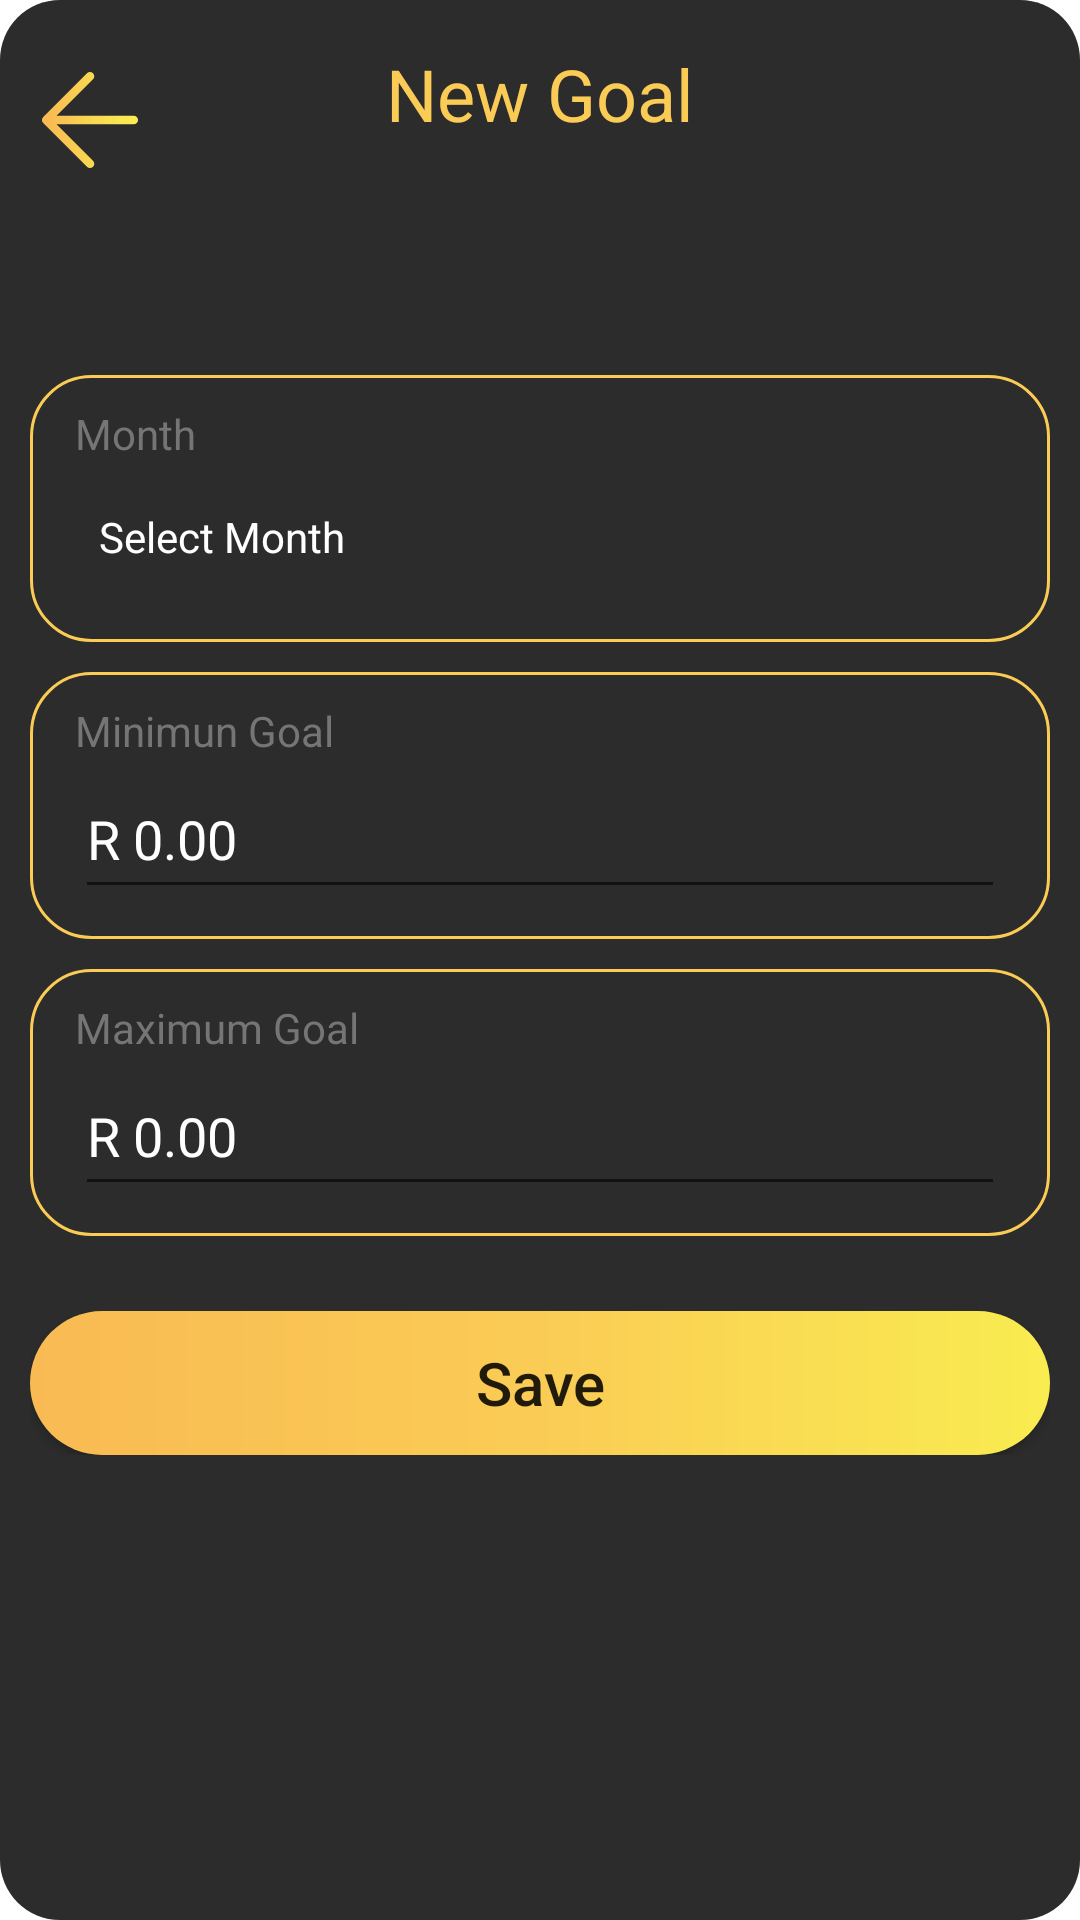

Produce the Android XML layout that renders to this screen, including the resource entries it uses.
<!-- AndroidManifest.xml: application theme Theme.PROG7313_POE -->
<!-- res/layout/fragment_new_goals.xml -->
<?xml version="1.0" encoding="utf-8"?>
<FrameLayout xmlns:android="http://schemas.android.com/apk/res/android"
    xmlns:tools="http://schemas.android.com/tools"
    android:layout_width="match_parent"
    android:layout_height="match_parent"
    tools:context=".ui.goals.NewGoalsFragment">

    <FrameLayout
        android:layout_width="match_parent"
        android:layout_height="match_parent">

        <LinearLayout
            android:layout_width="match_parent"
            android:layout_height="match_parent"
            android:background="@drawable/roundstyle_black"
            android:orientation="vertical">

            <LinearLayout
                android:layout_width="match_parent"
                android:layout_height="wrap_content"
                android:layout_marginLeft="5dp"
                android:layout_marginTop="15dp"
                android:layout_marginRight="5dp"
                android:background="@drawable/roundstyle_black"
                android:orientation="horizontal">

                <ImageButton
                    android:id="@+id/backButton"
                    android:layout_width="50dp"
                    android:layout_height="50dp"
                    android:background="@drawable/roundstyle_black"
                    android:scaleType="fitStart"
                    android:contentDescription="@string/back_button_description"
                    android:src="@drawable/arrow_left" />

                <TextView
                    android:id="@+id/textView2"
                    android:layout_width="wrap_content"
                    android:layout_height="match_parent"
                    android:layout_weight="1"
                    android:text="New Goal"
                    android:textAlignment="center"
                    android:textColor="@color/ez_yellow"
                    android:textSize="24sp" />

                <Space
                    android:layout_width="50dp"
                    android:layout_height="match_parent" />
            </LinearLayout>

            <FrameLayout
                android:layout_width="match_parent"
                android:layout_height="wrap_content"
                android:layout_marginLeft="10dp"
                android:layout_marginTop="25dp"
                android:layout_marginRight="10dp" />

            <FrameLayout
                android:layout_width="match_parent"
                android:layout_height="match_parent"
                android:layout_marginTop="25dp">

                <LinearLayout
                    android:layout_width="match_parent"
                    android:layout_height="match_parent"
                    android:orientation="vertical">

                    <FrameLayout
                        android:layout_width="match_parent"
                        android:layout_height="wrap_content"
                        android:layout_marginLeft="10dp"
                        android:layout_marginTop="10dp"
                        android:layout_marginRight="10dp"
                        android:background="@drawable/border">

                        <LinearLayout
                            android:layout_width="match_parent"
                            android:layout_height="match_parent"
                            android:orientation="horizontal">

                            <FrameLayout
                                android:layout_width="wrap_content"
                                android:layout_height="match_parent"
                                android:layout_marginLeft="15dp"
                                android:layout_marginTop="10dp"
                                android:layout_marginRight="15dp"
                                android:layout_marginBottom="10dp"
                                android:layout_weight="15">

                                <LinearLayout
                                    android:layout_width="match_parent"
                                    android:layout_height="match_parent"
                                    android:orientation="vertical">

                                    <TextView
                                        android:id="@+id/monthNewGoalView"
                                        android:layout_width="match_parent"
                                        android:layout_height="wrap_content"
                                        android:text="Month"
                                        android:textColor="@color/ez_grey" />

                                    <TextView
                                        android:id="@+id/monthNewGoalInput"
                                        android:layout_width="match_parent"
                                        android:layout_height="50dp"
                                        android:gravity="center_vertical"
                                        android:text="Select Month"
                                        android:textColor="@color/white"
                                        android:background="?android:attr/selectableItemBackground"
                                        android:clickable="true"
                                        android:focusable="true"
                                        android:drawableEnd="@drawable/ic_calendar"
                                        android:drawablePadding="8dp"
                                        android:paddingStart="8dp"
                                        android:paddingEnd="8dp" />
                                </LinearLayout>
                            </FrameLayout>

                        </LinearLayout>
                    </FrameLayout>

                    <FrameLayout
                        android:layout_width="match_parent"
                        android:layout_height="wrap_content"
                        android:layout_marginLeft="10dp"
                        android:layout_marginTop="10dp"
                        android:layout_marginRight="10dp"
                        android:background="@drawable/border">

                        <LinearLayout
                            android:layout_width="match_parent"
                            android:layout_height="match_parent"
                            android:orientation="horizontal">

                            <FrameLayout
                                android:layout_width="wrap_content"
                                android:layout_height="match_parent"
                                android:layout_marginLeft="15dp"
                                android:layout_marginTop="10dp"
                                android:layout_marginRight="15dp"
                                android:layout_marginBottom="10dp"
                                android:layout_weight="15">

                                <LinearLayout
                                    android:layout_width="match_parent"
                                    android:layout_height="match_parent"
                                    android:orientation="vertical">

                                    <TextView
                                        android:id="@+id/minimumNewGoalView"
                                        android:layout_width="match_parent"
                                        android:layout_height="wrap_content"
                                        android:text="Minimun Goal"
                                        android:textColor="@color/ez_grey" />

                                    <EditText
                                        android:id="@+id/minimumNewGoalInput"
                                        android:layout_width="match_parent"
                                        android:layout_height="50dp"
                                        android:ems="10"
                                        android:inputType="numberDecimal"
                                        android:text="R 0.00"
                                        android:textColor="@color/white" />
                                </LinearLayout>
                            </FrameLayout>

                        </LinearLayout>
                    </FrameLayout>

                    <FrameLayout
                        android:layout_width="match_parent"
                        android:layout_height="wrap_content"
                        android:layout_marginLeft="10dp"
                        android:layout_marginTop="10dp"
                        android:layout_marginRight="10dp"
                        android:background="@drawable/border">

                        <LinearLayout
                            android:layout_width="match_parent"
                            android:layout_height="match_parent"
                            android:orientation="horizontal">

                            <FrameLayout
                                android:layout_width="wrap_content"
                                android:layout_height="match_parent"
                                android:layout_marginLeft="15dp"
                                android:layout_marginTop="10dp"
                                android:layout_marginRight="15dp"
                                android:layout_marginBottom="10dp"
                                android:layout_weight="15">

                                <LinearLayout
                                    android:layout_width="match_parent"
                                    android:layout_height="match_parent"
                                    android:orientation="vertical">

                                    <TextView
                                        android:id="@+id/maximumNewGoalView"
                                        android:layout_width="match_parent"
                                        android:layout_height="wrap_content"
                                        android:text="Maximum Goal"
                                        android:textColor="@color/ez_grey" />

                                    <EditText
                                        android:id="@+id/maximumNewGoalInput"
                                        android:layout_width="match_parent"
                                        android:layout_height="50dp"
                                        android:ems="10"
                                        android:inputType="numberDecimal"
                                        android:text="R 0.00"
                                        android:textColor="@color/white" />
                                </LinearLayout>
                            </FrameLayout>

                        </LinearLayout>
                    </FrameLayout>

                    <FrameLayout
                        android:layout_width="match_parent"
                        android:layout_height="wrap_content"
                        android:layout_marginLeft="10dp"
                        android:layout_marginTop="25dp"
                        android:layout_marginRight="10dp">

                        <Button
                            android:id="@+id/newGoalSaveButton"
                            android:layout_width="match_parent"
                            android:layout_height="wrap_content"
                            android:background="@drawable/roundstyle_gradient"
                            android:contentDescription="@string/back_button_description"
                            android:text="@string/saveTransaction"
                            android:textAllCaps="false"
                            android:textSize="20sp" />
                    </FrameLayout>

                </LinearLayout>
            </FrameLayout>

        </LinearLayout>

    </FrameLayout>
</FrameLayout>
<!-- resources referenced by this layout -->
<resources>
  <color name="ez_grey">#757575</color>
  <color name="ez_yellow">#FACC55</color>
  <color name="white">#FFFFFFFF</color>
  <!-- drawable arrow_left (drawable) -->
  <vector xmlns:android="http://schemas.android.com/apk/res/android"
      xmlns:aapt="http://schemas.android.com/aapt"
      android:width="70dp"
      android:height="70dp"
      android:viewportWidth="70"
      android:viewportHeight="70">
    <path
        android:pathData="M55.417,35H14.583M14.583,35L35,55.417M14.583,35L35,14.583"
        android:strokeLineJoin="round"
        android:strokeWidth="4"
        android:fillColor="#00000000"
        android:strokeLineCap="round">
      <aapt:attr name="android:strokeColor">
        <gradient 
            android:startX="14.933"
            android:startY="35.659"
            android:endX="55.068"
            android:endY="35.576"
            android:type="linear">
          <item android:offset="0" android:color="#FFF9BA53"/>
          <item android:offset="0.506" android:color="#FFF9D752"/>
          <item android:offset="1" android:color="#FFF9EC50"/>
        </gradient>
      </aapt:attr>
    </path>
  </vector>
  <!-- drawable border (drawable) -->
  <?xml version="1.0" encoding="utf-8"?>
  <shape xmlns:android="http://schemas.android.com/apk/res/android">
  
      <stroke android:width="1dp"  android:color="@color/ez_yellow"/>
  
      <corners android:radius="20dp"/>
  </shape>
  <!-- drawable roundstyle_black (drawable) -->
  <?xml version="1.0" encoding="utf-8"?>
  <shape xmlns:android="http://schemas.android.com/apk/res/android">
  
      <corners android:radius="20dp"/>
      <solid android:color="@color/ez_black"/>
  
  </shape>
  <!-- drawable roundstyle_gradient (drawable) -->
  <?xml version="1.0" encoding="utf-8"?>
  <shape xmlns:android="http://schemas.android.com/apk/res/android">
      <gradient android:startColor="#F9BA53" android:centerColor="#FACC55" android:endColor="#F9EC50"/>
      <corners android:radius="30dp"/>
  </shape>
  <string name="back_button_description">Back</string>
  <string name="saveTransaction">Save</string>
  <style name="Theme.PROG7313_POE" parent="Theme.MaterialComponents.DayNight.DarkActionBar">
          
          <item name="colorPrimary">@color/purple_500</item>
          <item name="colorPrimaryVariant">@color/purple_700</item>
          <item name="colorOnPrimary">@color/white</item>
          
          <item name="colorSecondary">@color/teal_200</item>
          <item name="colorSecondaryVariant">@color/teal_700</item>
          <item name="colorOnSecondary">@color/black</item>
          
          <item name="android:statusBarColor">?attr/colorPrimaryVariant</item>
          
      </style>
  <color name="ez_black">#2C2C2C</color>
  <color name="purple_500">#FF6200EE</color>
  <color name="purple_700">#FF3700B3</color>
  <color name="teal_200">#FF03DAC5</color>
  <color name="teal_700">#FF018786</color>
  <color name="black">#FF000000</color>
</resources>
